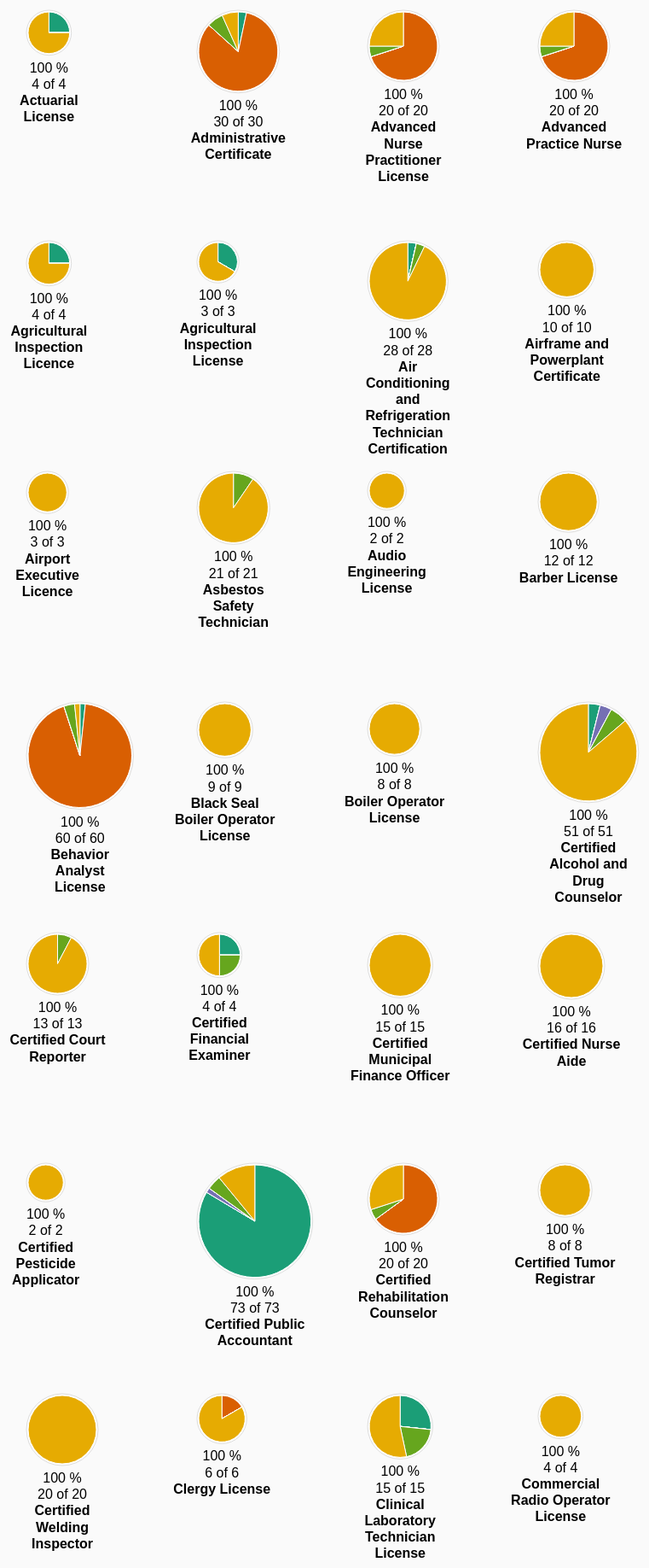
D3 v7 page, settled after 480 driven frames (8 s of simulated time); the page loaded 1 data file(s).


/* ── CONFIG ── */
const minR = 20, maxR = 70,
      cardW = 200, cardH = maxR*2 + 130, leftMargin = 40;
const degrees = [
  "Explicit Bachelor's","Explicit Graduate/Professional",
  "Implicit Bachelor's","Implicit Associate's",
  "Could Not Determine","No Degree Found"
];
const colour = d3.scaleOrdinal(degrees, d3.schemeDark2.slice(0,6));
const safe = s => s.replace(/[^a-zA-Z0-9_-]/g,"-");

let active = new Set(degrees);
let sortAsc = false;
let pctMode = "gte";                // gte | lte
let pctThresh = 0;                  // slider value

/* DATA */
d3.csv("degrees.csv", d3.autoType).then(rows=>{
  const rolled = d3.rollup(rows,
    v=>d3.sum(v,d=>d["amount of single degreeRequiredStatus per license"]),
    d=>d.licenseType,d=>d.degreeRequiredStatus);

  const pie = d3.pie().value(d=>d.value).sort(null);

  /* legend */
  d3.select("#legend").selectAll("span.swatch")
    .data(degrees).enter().append("span")
      .attr("class","swatch").style("display","flex").style("align-items","center")
      .style("cursor","pointer")
      .on("click",(e,deg)=>{ active.has(deg)?active.delete(deg):active.add(deg);
                             d3.select(`.sw-${safe(deg)}`).style("opacity",active.has(deg)?1:0.25);
                             redraw(); })
      .html(d=>`<span class="sw-${safe(d)}"
              style="width:16px;height:16px;margin-right:6px;background:${colour(d)};border:1px solid #000"></span>
              <span>${d}</span>`);

  /* sort + slider listeners */
  d3.select("#sort-btn").on("click",()=>{ sortAsc=!sortAsc;
    d3.select("#sort-btn").text(`Sort ${sortAsc?"↑":"↓"}`); redraw(); });

  d3.select("#pct-slider").on("input", function(){
    pctThresh = +this.value;
    d3.select("#pct-val").text(`${pctThresh} %`);
    redraw();
  });
  d3.select("#pct-mode").on("change", function(){
    pctMode = this.value;
    redraw();
  });

  const svg = d3.select("#chart");
  redraw();
  d3.select(window).on("resize", debounce(redraw,150));
  document.querySelectorAll('input[name=hole]').forEach(r=>r.addEventListener('change',redraw));

  /* ── REDRAW ── */
  function redraw(){
    const vw = document.body.clientWidth,
          cols = Math.max(1, Math.floor((vw-leftMargin)/cardW));

    /* derive stats */
    const licStats = Array.from(rolled, ([lic,m])=>{
        const total = d3.sum(degrees, k=>m.get(k)||0);
        const activeTot = d3.sum([...active], k=>m.get(k)||0);
        const pct = total? activeTot/total : 0;
        return {lic,total,activeTot,pct};
      })
      .filter(d=>{
         if(d.activeTot===0) return false;                    // always drop fully white
         return pctMode==="gte" ? d.pct*100 >= pctThresh
                                : d.pct*100 <= pctThresh;
      })
      .sort((a,b)=> sortAsc ? d3.ascending(a.pct,b.pct)
                            : d3.descending(a.pct,b.pct));

    d3.select("#lic-count").text(`${licStats.length} licences displayed`);

    const radius = d3.scaleSqrt()
        .domain([d3.min(licStats,d=>d.activeTot)||1, d3.max(licStats,d=>d.activeTot)||1])
        .range([minR,maxR]);

    const rows = Math.ceil(licStats.length/cols);
    svg.attr("viewBox",`0 0 ${vw} ${rows*cardH + 100}`).selectAll("*").remove();
    const g = svg.append("g").attr("transform",`translate(${leftMargin},0)`);

    /* cards */
    const cards = g.selectAll("g.card").data(licStats).enter().append("g")
      .attr("class","card")
      .attr("transform",(d,i)=>{
        const col=i%cols,row=Math.floor(i/cols),R=radius(d.activeTot);
        return `translate(${col*cardW + R},${row*cardH + R + 40})`;
      });

    cards.append("circle").attr("r",d=>radius(d.activeTot)).attr("fill","#fff").attr("stroke","#ddd");

    /* slices */
    cards.each(function(d){
      const R=radius(d.activeTot),
            arc=d3.arc()
              .innerRadius(+document.querySelector('input[name=hole]:checked').value)
              .outerRadius(R-2);
      const data=degrees.map(k=>({key:k,value:rolled.get(d.lic).get(k)||0,on:active.has(k)}));
      d3.select(this).selectAll("path").data(pie(data), s=>s.data.key)
        .join("path")
          .attr("fill",s=>s.data.on?colour(s.data.key):"#fff")
          .attr("stroke",s=>s.data.on?"#fff":"#ccc")
        .transition().duration(400)
          .attrTween("d",function(s){const i=d3.interpolate(this._current||s,s);this._current=i(1);return t=>arc(i(t));});
    });

    /* labels */
    cards.selectAll("text.label").data(d=>[d])
      .join(enter=>enter.append("text").attr("class","label"))
        .attr("y",d=>radius(d.activeTot)+20)
        .attr("text-anchor","middle")
        .attr("font-size","16px")
        .each(function(d){
           const boxW=Math.max(120,radius(d.activeTot)*1.8);
           const sel=d3.select(this).text(null);
           sel.append("tspan").attr("x",0).text(`${(d.pct*100).toFixed(0)} %`);
           sel.append("tspan").attr("x",0).attr("dy","1.2em").text(`${d.activeTot} of ${d.total}`);
           + sel.append("tspan").attr("x",0).attr("dy","1.2em").attr("font-weight","700")
              .call(span=>wrap(span,d.lic,boxW));
        });

    cards.selectAll("path").on("mouseover",(e,s)=>showTip(e,s.data.key,s.data.value))
                           .on("mouseout", hideTip);
  }

  /* helper utils */
  function toggle(deg){ active.has(deg)?active.delete(deg):active.add(deg);
                        d3.select(`.sw-${safe(deg)}`).style("opacity",active.has(deg)?1:0.25); }
  function wrap(tspanSel,str,width){
    const words=str.split(/\s+/); tspanSel.text(null);
    let line=[],tspan=tspanSel;
    words.forEach(w=>{
      line.push(w); tspan.text(line.join(" "));
      if(tspan.node().getComputedTextLength()>width){
        line.pop(); tspan.text(line.join(" "));
        line=[w]; tspan=tspanSel.append("tspan").attr("x",0).attr("dy","1.2em").text(w);
      }
    });
  }
  function showTip(e,l,v){d3.select("#tip").style("opacity",.9)
    .html(`<strong>${l}</strong><br>${v}`)
    .style("left",(e.pageX+10)+"px").style("top",(e.pageY-28)+"px");}
  function hideTip(){d3.select("#tip").style("opacity",0);}
  const debounce=(fn,ms)=>{let id;return(...a)=>{clearTimeout(id);id=setTimeout(()=>fn(...a),ms);} };
});


### data: degrees.csv
licenseType, degreeRequiredStatus, amount of single degreeRequiredStatus pe…, how many degreeStatus per license
Actuarial License, Explicit Bachelor's, 1, 2
Actuarial License, No Degree Found, 3, 2
Administrative Certificate, Could Not Determine, 2, 4
Administrative Certificate, Explicit Bachelor's, 1, 4
Administrative Certificate, Explicit Graduate/Professional, 25, 4
Administrative Certificate, No Degree Found, 2, 4
Advanced Nurse Practitioner License, Could Not Determine, 1, 3
Advanced Nurse Practitioner License, Explicit Graduate/Professional, 14, 3
Advanced Nurse Practitioner License, No Degree Found, 5, 3
Advanced Practice Nurse, Could Not Determine, 1, 3
Advanced Practice Nurse, Explicit Graduate/Professional, 14, 3
Advanced Practice Nurse, No Degree Found, 5, 3
Agricultural Inspection Licence, Explicit Bachelor's, 1, 2
Agricultural Inspection Licence, No Degree Found, 3, 2
Agricultural Inspection License, Explicit Bachelor's, 1, 2
Agricultural Inspection License, No Degree Found, 2, 2
Air Conditioning and Refrigeration Techn…, Could Not Determine, 1, 3
Air Conditioning and Refrigeration Techn…, Explicit Bachelor's, 1, 3
Air Conditioning and Refrigeration Techn…, No Degree Found, 26, 3
Airframe and Powerplant Certificate, No Degree Found, 10, 1
Airport Executive Licence, No Degree Found, 3, 1
Asbestos Safety Technician, Could Not Determine, 2, 2
Asbestos Safety Technician, No Degree Found, 19, 2
Audio Engineering License, No Degree Found, 2, 1
Barber License, No Degree Found, 12, 1
Behavior Analyst License, Could Not Determine, 2, 4
Behavior Analyst License, Explicit Bachelor's, 1, 4
Behavior Analyst License, Explicit Graduate/Professional, 56, 4
Behavior Analyst License, No Degree Found, 1, 4
Black Seal Boiler Operator License, No Degree Found, 9, 1
Boiler Operator License, No Degree Found, 8, 1
Certified Alcohol and Drug Counselor, Could Not Determine, 3, 4
Certified Alcohol and Drug Counselor, Explicit Bachelor's, 2, 4
Certified Alcohol and Drug Counselor, Implicit Bachelor's, 2, 4
Certified Alcohol and Drug Counselor, No Degree Found, 44, 4
Certified Court Reporter, Could Not Determine, 1, 2
Certified Court Reporter, No Degree Found, 12, 2
Certified Financial Examiner, Could Not Determine, 1, 3
Certified Financial Examiner, Explicit Bachelor's, 1, 3
Certified Financial Examiner, No Degree Found, 2, 3
Certified Municipal Finance Officer, No Degree Found, 15, 1
Certified Nurse Aide, No Degree Found, 16, 1
Certified Pesticide Applicator, No Degree Found, 2, 1
Certified Public Accountant, Could Not Determine, 3, 4
Certified Public Accountant, Explicit Bachelor's, 61, 4
Certified Public Accountant, Implicit Bachelor's, 1, 4
Certified Public Accountant, No Degree Found, 8, 4
Certified Rehabilitation Counselor, Could Not Determine, 1, 3
Certified Rehabilitation Counselor, Explicit Graduate/Professional, 13, 3
Certified Rehabilitation Counselor, No Degree Found, 6, 3
Certified Tumor Registrar, Explicit Associate's, 3, 2
Certified Tumor Registrar, No Degree Found, 8, 2
Certified Welding Inspector, No Degree Found, 20, 1
Clergy License, Explicit Graduate/Professional, 1, 2
Clergy License, No Degree Found, 5, 2
Clinical Laboratory Technician License, Could Not Determine, 3, 4
Clinical Laboratory Technician License, Explicit Associate's, 6, 4
Clinical Laboratory Technician License, Explicit Bachelor's, 4, 4
Clinical Laboratory Technician License, No Degree Found, 8, 4
Commercial Radio Operator License, No Degree Found, 4, 1
... 184 more rows